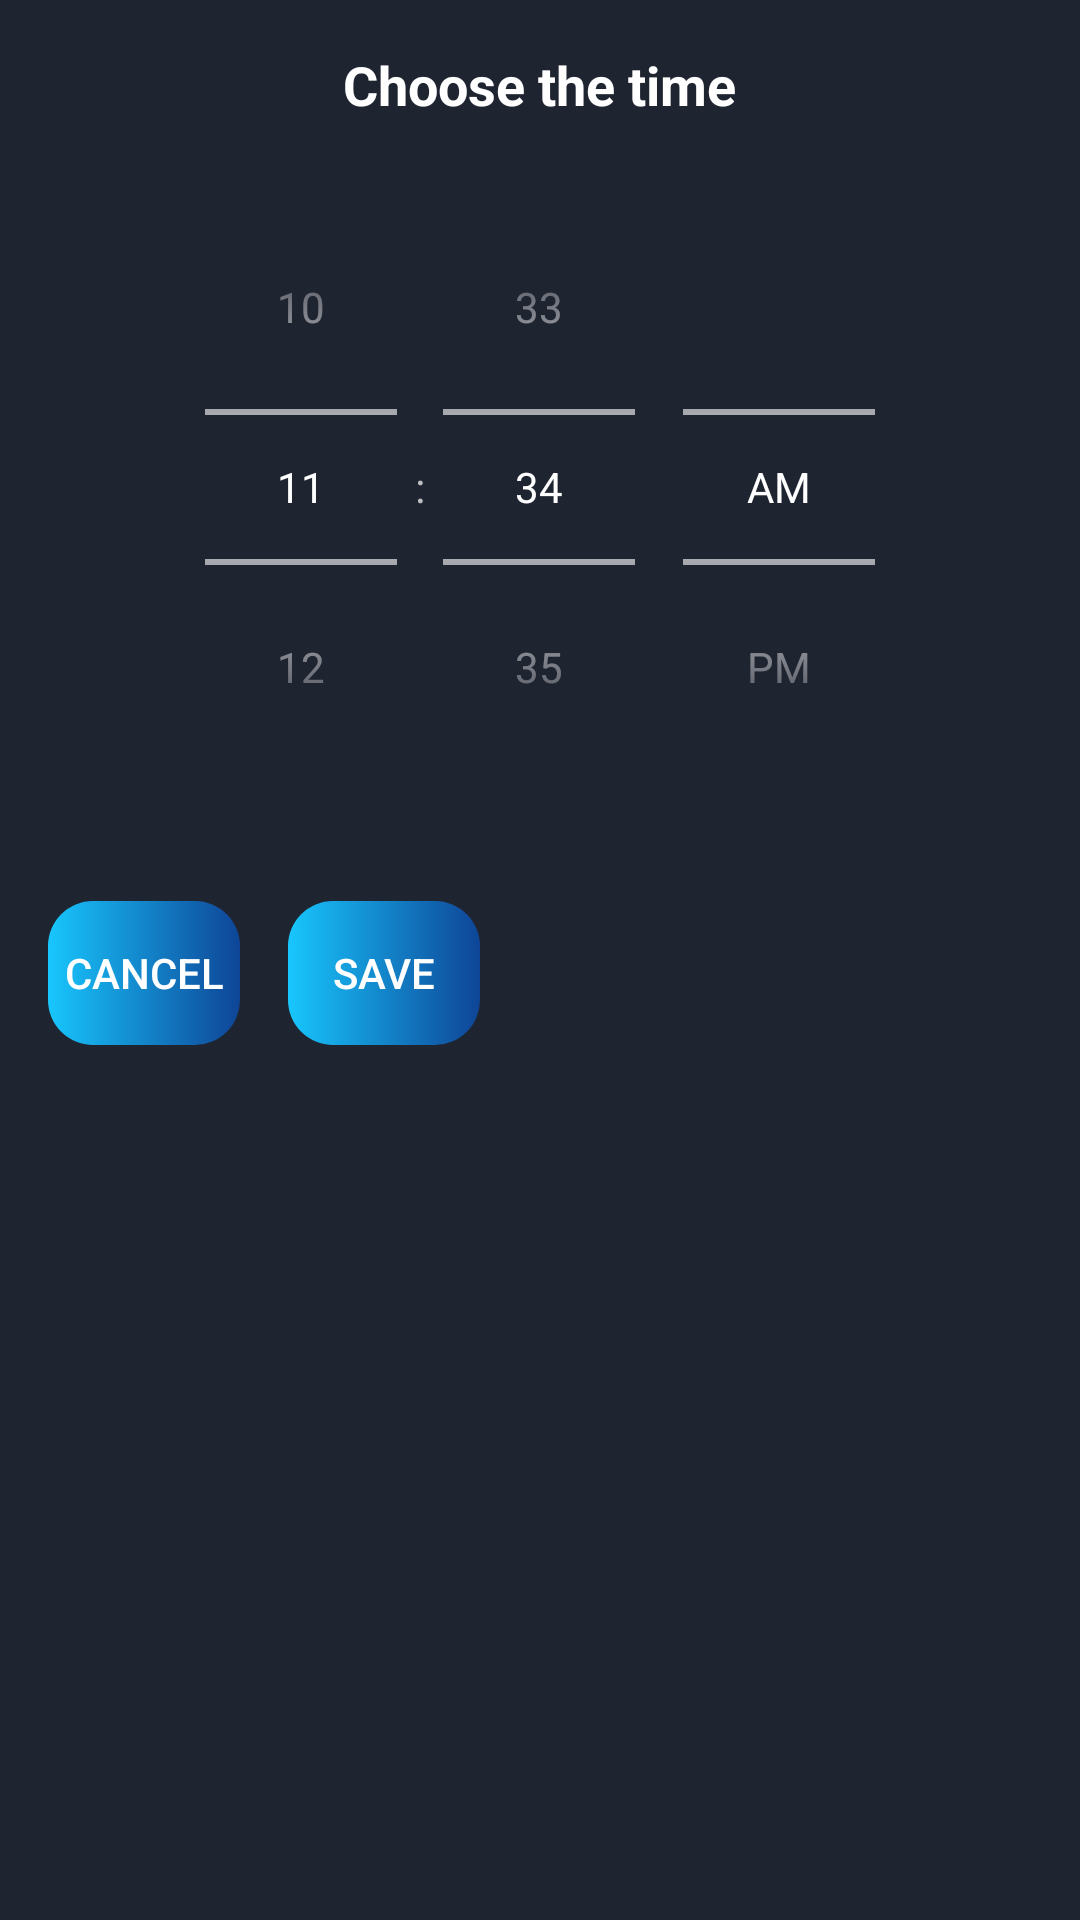

Android layout source for this screen:
<!-- AndroidManifest.xml: application theme Theme.UTS_Lec -->
<!-- res/layout/time_picker_bottom_sheet.xml -->
<?xml version="1.0" encoding="utf-8"?>
<LinearLayout xmlns:android="http://schemas.android.com/apk/res/android"
    android:layout_width="match_parent"
    android:layout_height="wrap_content"
    android:orientation="vertical"
    android:background="#1F2431"
    android:padding="16dp">

    <TextView
        android:layout_width="wrap_content"
        android:layout_height="wrap_content"
        android:text="@string/choose_time"
        android:textColor="#FFFFFF"
        android:textSize="18sp"
        android:textStyle="bold"
        android:layout_gravity="center_horizontal" />

    <TimePicker
        android:id="@+id/time_picker"
        android:layout_width="wrap_content"
        android:layout_height="wrap_content"
        android:timePickerMode="spinner"
        android:layout_gravity="center_horizontal"
        android:layout_marginTop="16dp"
        android:layout_marginBottom="16dp" />

    <LinearLayout
        android:layout_width="match_parent"
        android:layout_height="wrap_content"
        android:orientation="horizontal"
        android:gravity="center_vertical"
        android:layout_marginTop="16dp"
        style="?android:attr/buttonBarStyle">

        <Button
            android:id="@+id/cancel_button"
            android:layout_width="wrap_content"
            android:layout_height="wrap_content"
            android:text="@string/cancel"
            android:textColor="#FFFFFF"
            android:background="@drawable/gradient_background_blue"
            android:layout_marginEnd="8dp"
            style="?android:attr/buttonBarButtonStyle" />

        <Button
            android:id="@+id/save_button"
            android:layout_width="wrap_content"
            android:layout_height="wrap_content"
            android:text="@string/save"
            android:textColor="#FFFFFF"
            android:background="@drawable/gradient_background_blue"
            android:layout_marginStart="8dp"
            style="?android:attr/buttonBarButtonStyle" />
    </LinearLayout>
</LinearLayout>
<!-- resources referenced by this layout -->
<resources>
  <!-- drawable gradient_background_blue (drawable) -->
  <?xml version="1.0" encoding="utf-8"?>
  <shape xmlns:android="http://schemas.android.com/apk/res/android">
      <gradient
          android:startColor="#18C6FD"
          android:endColor="#0E4597"
          android:angle="0"/>
      <corners android:radius="15dp" />
  </shape>
  <string name="cancel">Cancel</string>
  <string name="choose_time">Choose the time</string>
  <string name="save">Save</string>
  <style name="Theme.UTS_Lec" parent="Base.Theme.UTS_Lec" />
  <style name="Base.Theme.UTS_Lec" parent="Theme.AppCompat.NoActionBar">
          
          
      </style>
</resources>
